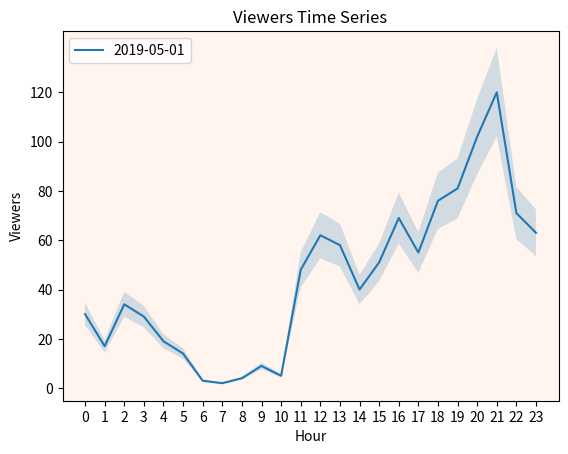

This chart was generated by the following Python code:
import matplotlib.pyplot as plt

hour = range(24)

viewers_hour = [30, 17, 34, 29, 19, 14, 3, 2, 4, 9, 5, 48, 62, 58, 40, 51, 69, 55, 76, 81, 102, 120, 71, 63]

plt.title("Viewers Time Series")

plt.xlabel("Hour")
plt.ylabel("Viewers")

plt.plot(hour, viewers_hour)

plt.legend(['2019-05-01'])

ax = plt.subplot()

ax.set_facecolor('seashell')

ax.set_xticks(hour)
ax.set_yticks([0, 20, 40, 60, 80, 100, 120])

y_upper = [i + (i*0.15) for i in viewers_hour]
y_lower = [i - (i*0.15) for i in viewers_hour]

plt.fill_between(hour, y_lower, y_upper, alpha=0.2)

# Add the code here:
plt.show()
